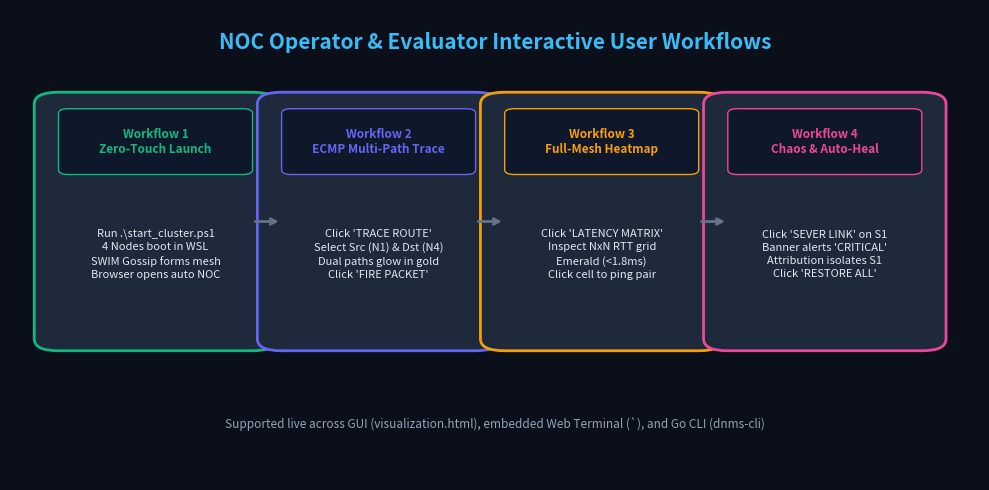

Python code for this plot:
import os
import matplotlib
matplotlib.use('Agg')
import matplotlib.pyplot as plt
import matplotlib.patches as patches

def generate_user_flows_diagram():
    os.makedirs("docs_assets", exist_ok=True)
    
    fig, ax = plt.subplots(figsize=(10, 5), dpi=300)
    ax.set_facecolor('#0B0F19')
    fig.patch.set_facecolor('#0B0F19')
    ax.axis('off')

    ax.text(0.5, 0.93, "NOC Operator & Evaluator Interactive User Workflows", 
            ha='center', va='center', color='#38BDF8', fontsize=15, fontweight='bold')

    flows = [
        ("Workflow 1\nZero-Touch Launch", "Run .\\start_cluster.ps1\n4 Nodes boot in WSL\nSWIM Gossip forms mesh\nBrowser opens auto NOC", 0.05, "#10B981"),
        ("Workflow 2\nECMP Multi-Path Trace", "Click 'TRACE ROUTE'\nSelect Src (N1) & Dst (N4)\nDual paths glow in gold\nClick 'FIRE PACKET'", 0.28, "#6366F1"),
        ("Workflow 3\nFull-Mesh Heatmap", "Click 'LATENCY MATRIX'\nInspect NxN RTT grid\nEmerald (<1.8ms)\nClick cell to ping pair", 0.51, "#F59E0B"),
        ("Workflow 4\nChaos & Auto-Heal", "Click 'SEVER LINK' on S1\nBanner alerts 'CRITICAL'\nAttribution isolates S1\nClick 'RESTORE ALL'", 0.74, "#EC4899")
    ]

    for title, desc, x, col in flows:
        y = 0.30
        w = 0.20
        h = 0.50
        box = patches.FancyBboxPatch((x, y), w, h, boxstyle="round,pad=0.025", ec=col, fc="#1E293B", lw=2)
        ax.add_patch(box)
        
        # Title pill
        header_box = patches.FancyBboxPatch((x + 0.01, y + h - 0.14), w - 0.02, 0.12, boxstyle="round,pad=0.01", ec=col, fc="#0F172A", lw=1)
        ax.add_patch(header_box)
        ax.text(x + w/2, y + h - 0.08, title, ha='center', va='center', color=col, fontsize=8.5, fontweight='bold', multialignment='center')
        
        # Description
        ax.text(x + w/2, y + 0.18, desc, ha='center', va='center', color='#E2E8F0', fontsize=8, multialignment='center', linespacing=1.4)

    # Connecting arrows
    for i in range(len(flows) - 1):
        x1 = flows[i][2] + 0.20
        x2 = flows[i+1][2]
        y_mid = 0.55
        ax.annotate('', xy=(x2, y_mid), xytext=(x1, y_mid),
                    arrowprops=dict(arrowstyle="->", color="#64748B", lw=2))

    # Bottom helper note
    ax.text(0.5, 0.12, "Supported live across GUI (visualization.html), embedded Web Terminal (`), and Go CLI (dnms-cli)", 
            ha='center', va='center', color='#94A3B8', fontsize=8.5, style='italic')

    plt.tight_layout()
    fig.savefig("docs_assets/user_flows.png", dpi=300, facecolor=fig.get_facecolor(), edgecolor='none')
    plt.close()
    print("User flows diagram generated successfully!")

if __name__ == '__main__':
    generate_user_flows_diagram()
